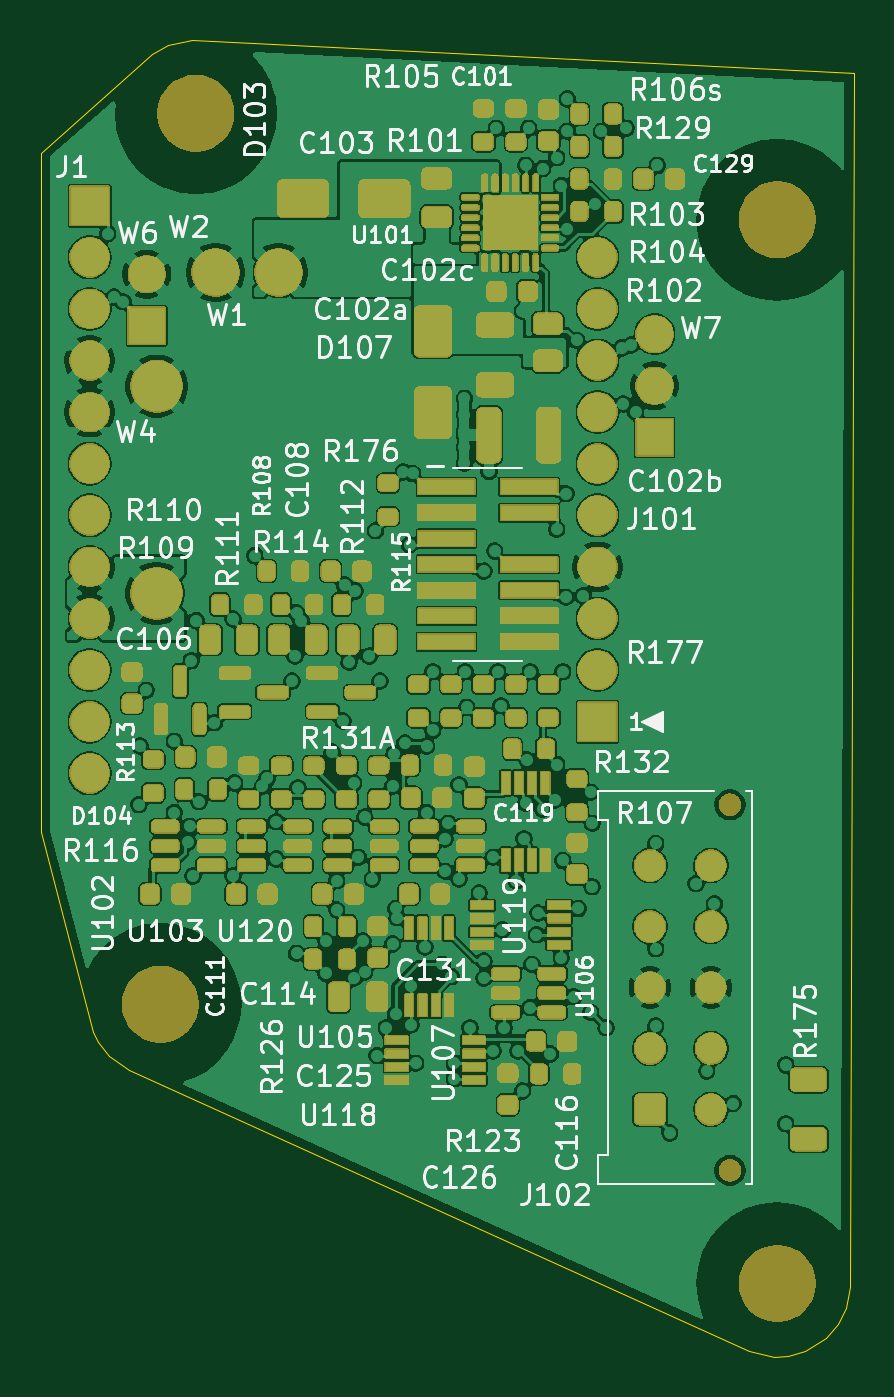
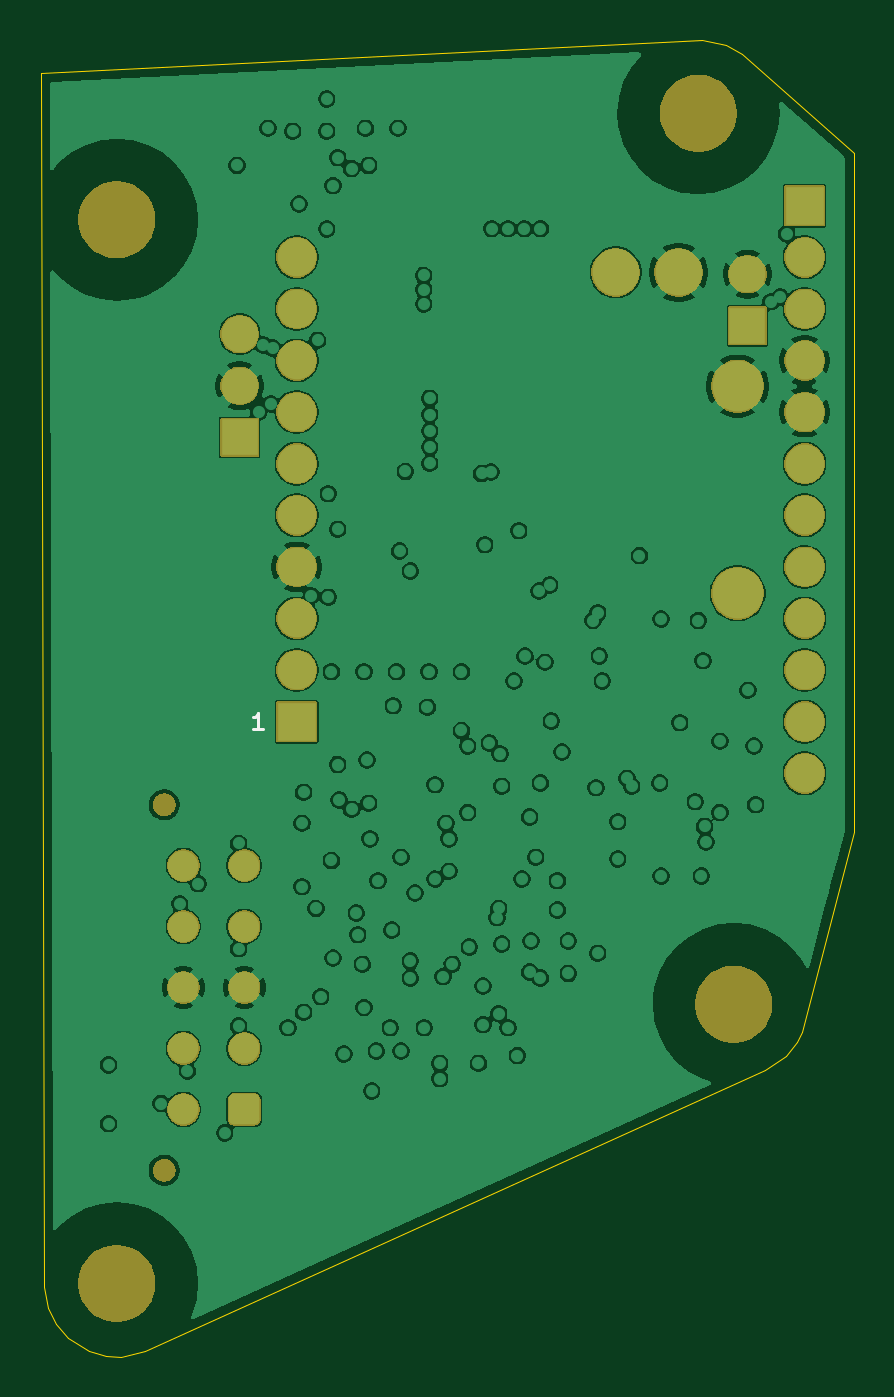
Circuit board: 9 layer files. Board 40.0 x 64.8 mm.
- bottom_copper: cr-B_Cu.gbl (210828 bytes)
- bottom_mask: cr-B_Mask.gbs (44091 bytes)
- paste: cr-B_Paste.gbp (445 bytes)
- bottom_silk: cr-B_Silkscreen.gbo (44365 bytes)
- outline: cr-Edge_Cuts.gm1 (1339 bytes)
- top_copper: cr-F_Cu.gtl (333646 bytes)
- top_mask: cr-F_Mask.gts (285318 bytes)
- paste: cr-F_Paste.gtp (10144 bytes)
- top_silk: cr-F_Silkscreen.gto (402948 bytes)

=== bottom_copper: cr-B_Cu.gbl (210828 bytes, source omitted) ===
=== bottom_mask: cr-B_Mask.gbs (44091 bytes, source omitted) ===
=== paste: cr-B_Paste.gbp ===
%TF.GenerationSoftware,KiCad,Pcbnew,9.0.9*%
%TF.CreationDate,2026-11-13T10:43:42-08:00*%
%TF.ProjectId,cr,63722e6b-6963-4616-945f-706362585858,rev?*%
%TF.SameCoordinates,Original*%
%TF.FileFunction,Paste,Bot*%
%TF.FilePolarity,Positive*%
%FSLAX46Y46*%
G04 Gerber Fmt 4.6, Leading zero omitted, Abs format (unit mm)*
G04 Created by KiCad (PCBNEW 9.0.9) date 2026-11-13 10:43:42*
%MOMM*%
%LPD*%
G01*
G04 APERTURE LIST*
G04 APERTURE END LIST*
M02*

=== bottom_silk: cr-B_Silkscreen.gbo (44365 bytes, source omitted) ===
=== outline: cr-Edge_Cuts.gm1 ===
%TF.GenerationSoftware,KiCad,Pcbnew,9.0.9*%
%TF.CreationDate,2026-11-13T10:43:43-08:00*%
%TF.ProjectId,cr,63722e6b-6963-4616-945f-706362585858,rev?*%
%TF.SameCoordinates,Original*%
%TF.FileFunction,Profile,NP*%
%FSLAX46Y46*%
G04 Gerber Fmt 4.6, Leading zero omitted, Abs format (unit mm)*
G04 Created by KiCad (PCBNEW 9.0.9) date 2026-11-13 10:43:43*
%MOMM*%
%LPD*%
G01*
G04 APERTURE LIST*
%TA.AperFunction,Profile*%
%ADD10C,0.050000*%
%TD*%
G04 APERTURE END LIST*
D10*
X18580000Y-32909999D02*
X18580000Y-66360000D01*
X18580000Y-66360000D02*
X21150000Y-76200000D01*
X21150000Y-76200000D02*
X21390000Y-76670000D01*
X21390000Y-76670000D02*
X21930000Y-77370000D01*
X21930000Y-77370000D02*
X22940000Y-78070000D01*
X22940000Y-78070000D02*
X53470000Y-91900000D01*
X24090000Y-28070000D02*
X18580000Y-32909999D01*
X24850000Y-27630000D02*
X24090000Y-28070000D01*
X26050000Y-27360000D02*
X24850000Y-27630000D01*
X53470000Y-91900000D02*
X54670000Y-92170000D01*
X54670000Y-92170000D02*
X55380000Y-92130000D01*
X55380000Y-92130000D02*
X56230000Y-91900000D01*
X56230000Y-91900000D02*
X57270000Y-91240000D01*
X57270000Y-91240000D02*
X57840000Y-90570000D01*
X57840000Y-90570000D02*
X58240000Y-89780000D01*
X58240000Y-89780000D02*
X58450000Y-88750000D01*
X58450000Y-88750000D02*
X58600000Y-29000000D01*
X58600000Y-29000000D02*
X26050000Y-27360000D01*
M02*

=== top_copper: cr-F_Cu.gtl (333646 bytes, source omitted) ===
=== top_mask: cr-F_Mask.gts (285318 bytes, source omitted) ===
=== paste: cr-F_Paste.gtp (10144 bytes, source omitted) ===
=== top_silk: cr-F_Silkscreen.gto (402948 bytes, source omitted) ===
